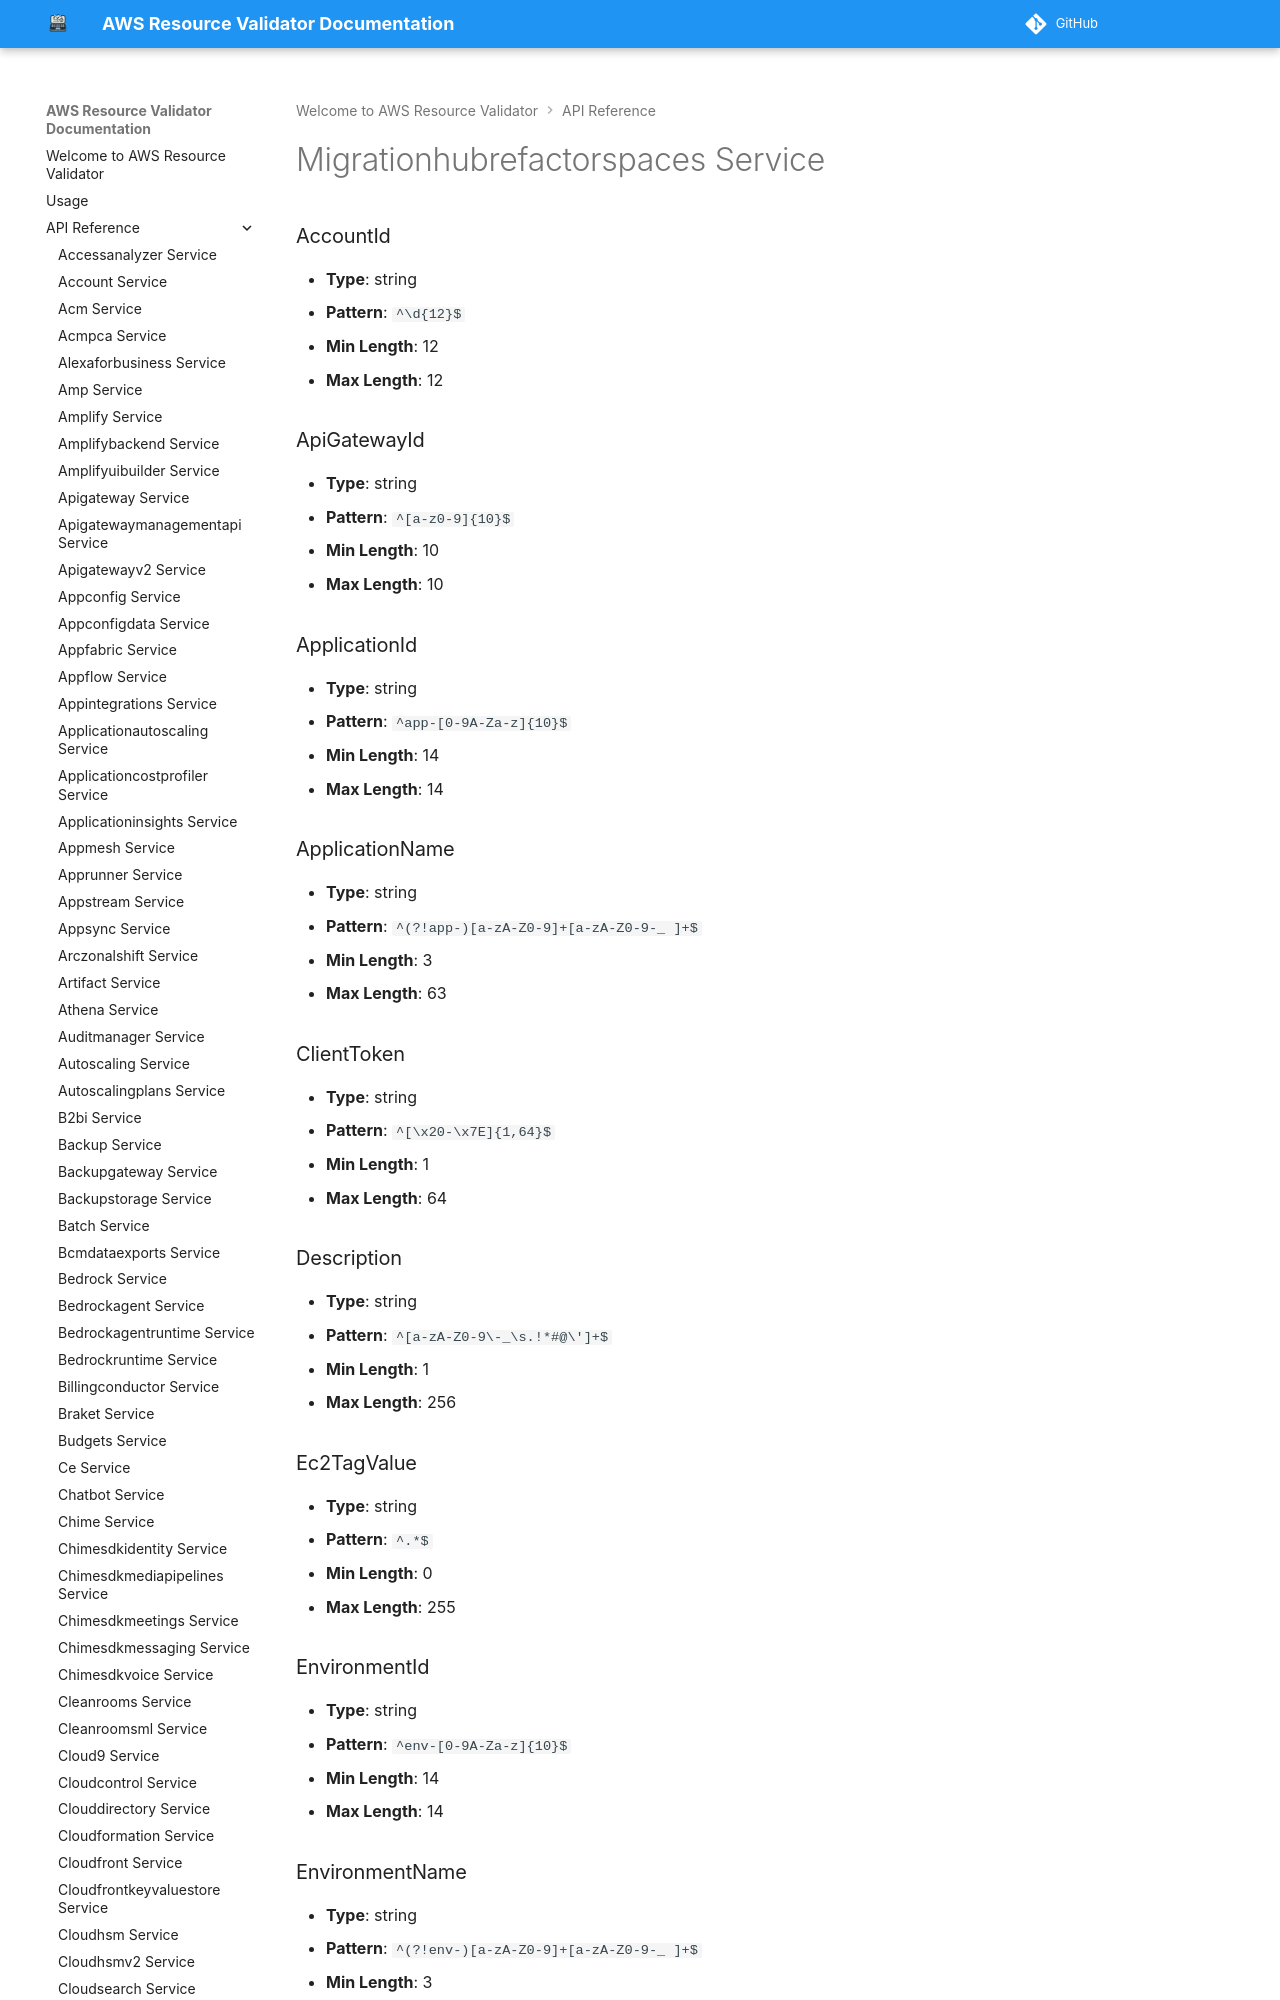

repository: CoreOxide/aws_resource_validator · page: api/migrationhubrefactorspaces/index.html · generator: mkdocs

# Migrationhubrefactorspaces Service

### AccountId
- **Type**: string
- **Pattern**: `^\d{12}$`
- **Min Length**: 12
- **Max Length**: 12

### ApiGatewayId
- **Type**: string
- **Pattern**: `^[a-z0-9]{10}$`
- **Min Length**: 10
- **Max Length**: 10

### ApplicationId
- **Type**: string
- **Pattern**: `^app-[0-9A-Za-z]{10}$`
- **Min Length**: 14
- **Max Length**: 14

### ApplicationName
- **Type**: string
- **Pattern**: `^(?!app-)[a-zA-Z0-9]+[a-zA-Z0-9-_ ]+$`
- **Min Length**: 3
- **Max Length**: 63

### ClientToken
- **Type**: string
- **Pattern**: `^[\x20-\x7E]{1,64}$`
- **Min Length**: 1
- **Max Length**: 64
